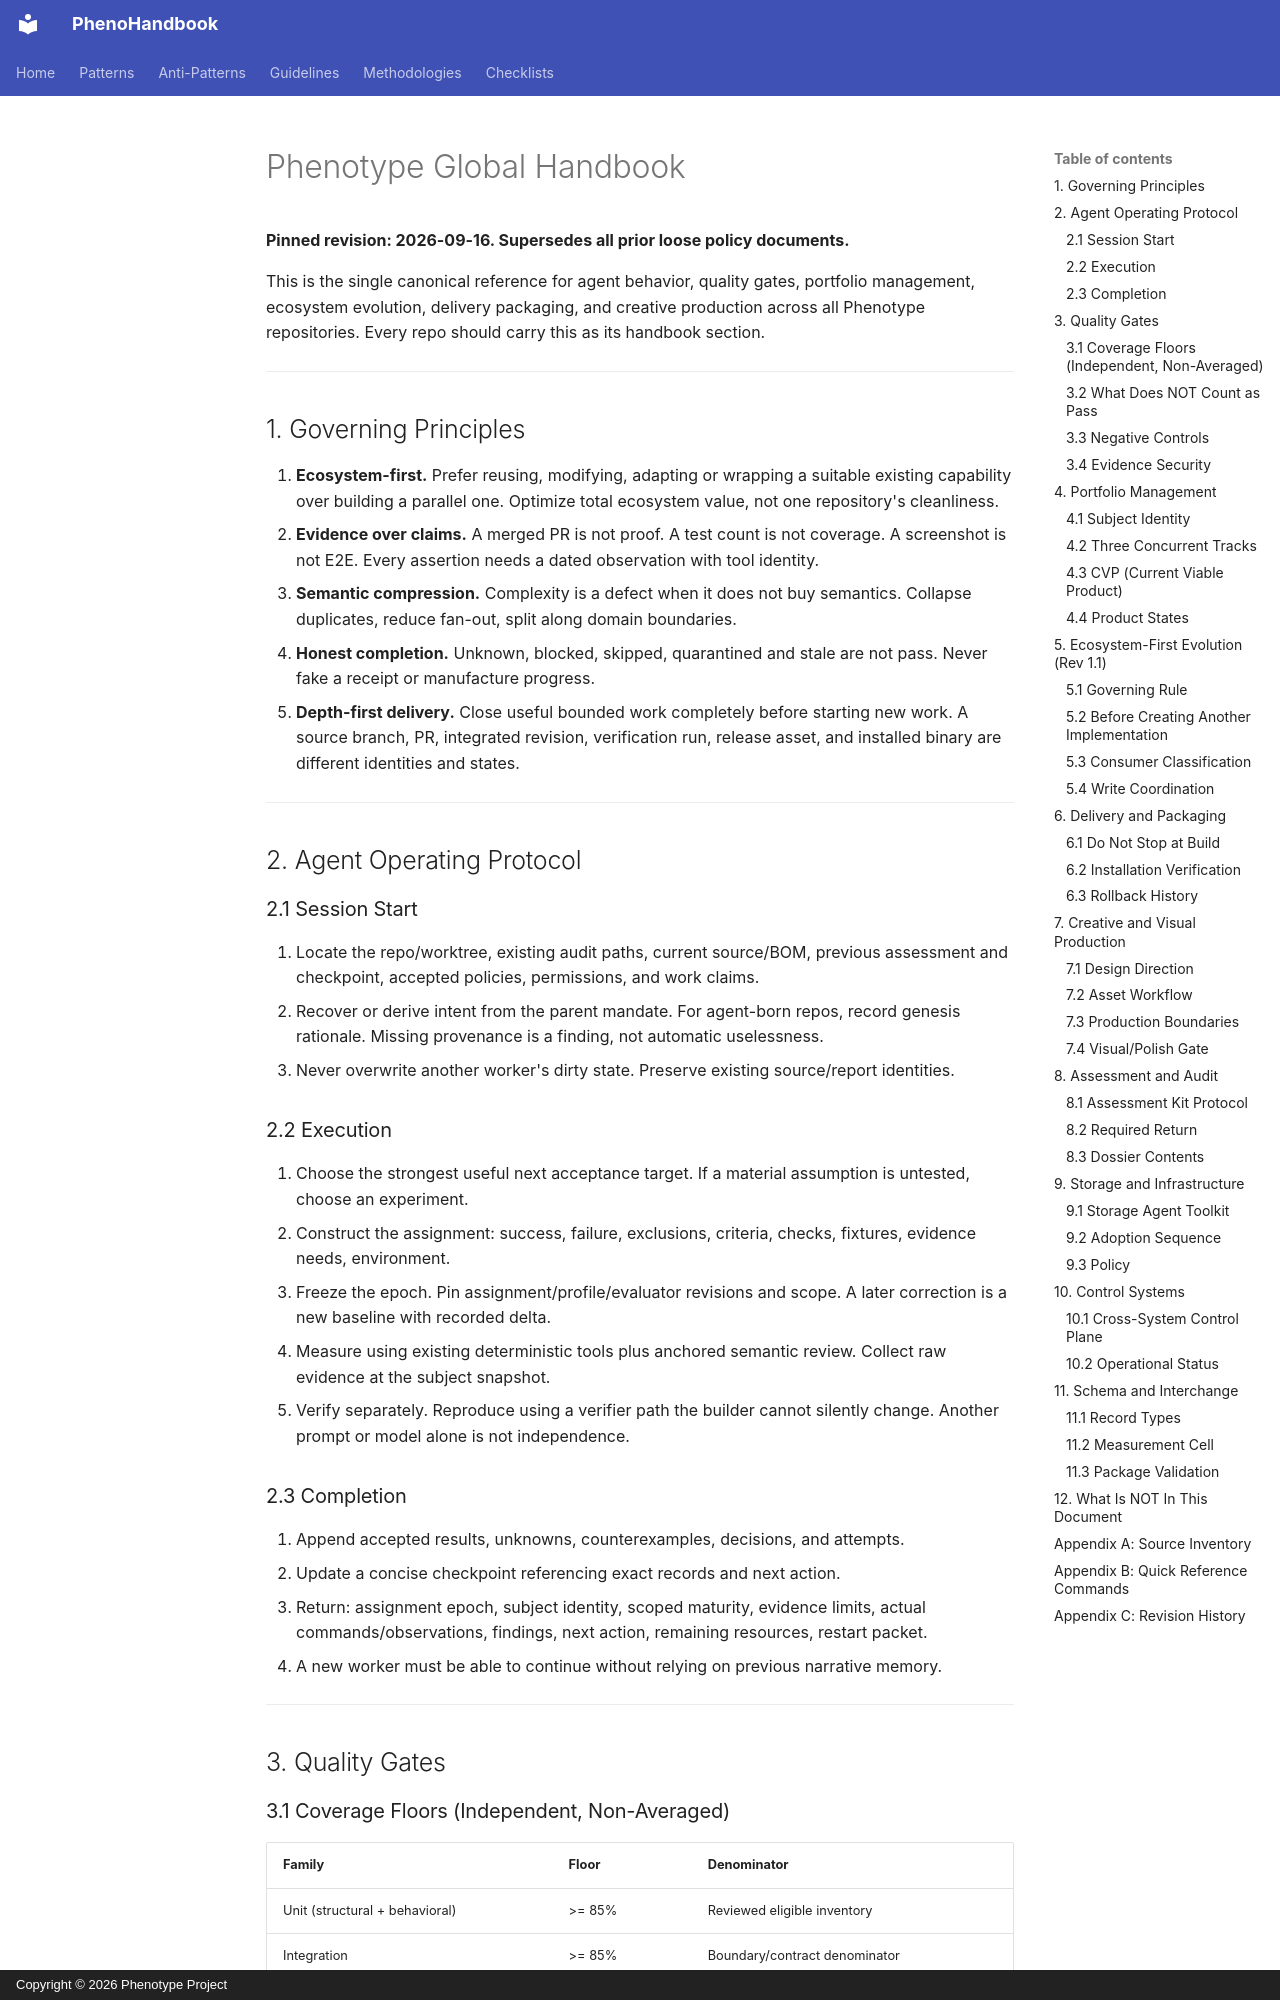

repository: KooshaPari/PhenoShared · page: GLOBAL_HANDBOOK/index.html · generator: mkdocs · copyright: Copyright © 2026 Phenotype Project

# Phenotype Global Handbook

**Pinned revision: 2026-09-16. Supersedes all prior loose policy documents.**

This is the single canonical reference for agent behavior, quality gates, portfolio
management, ecosystem evolution, delivery packaging, and creative production across
all Phenotype repositories. Every repo should carry this as its handbook section.

---

## 1. Governing Principles

1. **Ecosystem-first.** Prefer reusing, modifying, adapting or wrapping a suitable
   existing capability over building a parallel one. Optimize total ecosystem value,
   not one repository's cleanliness.
2. **Evidence over claims.** A merged PR is not proof. A test count is not coverage.
   A screenshot is not E2E. Every assertion needs a dated observation with tool identity.
3. **Semantic compression.** Complexity is a defect when it does not buy semantics.
   Collapse duplicates, reduce fan-out, split along domain boundaries.
4. **Honest completion.** Unknown, blocked, skipped, quarantined and stale are not pass.
   Never fake a receipt or manufacture progress.
5. **Depth-first delivery.** Close useful bounded work completely before starting new work.
   A source branch, PR, integrated revision, verification run, release asset, and installed
   binary are different identities and states.

---

## 2. Agent Operating Protocol

### 2.1 Session Start

1. Locate the repo/worktree, existing audit paths, current source/BOM, previous
   assessment and checkpoint, accepted policies, permissions, and work claims.
2. Recover or derive intent from the parent mandate. For agent-born repos, record
   genesis rationale. Missing provenance is a finding, not automatic uselessness.
3. Never overwrite another worker's dirty state. Preserve existing source/report
   identities.

### 2.2 Execution

1. Choose the strongest useful next acceptance target. If a material assumption is
   untested, choose an experiment.
2. Construct the assignment: success, failure, exclusions, criteria, checks, fixtures,
   evidence needs, environment.
3. Freeze the epoch. Pin assignment/profile/evaluator revisions and scope. A later
   correction is a new baseline with recorded delta.
4. Measure using existing deterministic tools plus anchored semantic review. Collect
   raw evidence at the subject snapshot.
5. Verify separately. Reproduce using a verifier path the builder cannot silently change.
   Another prompt or model alone is not independence.
